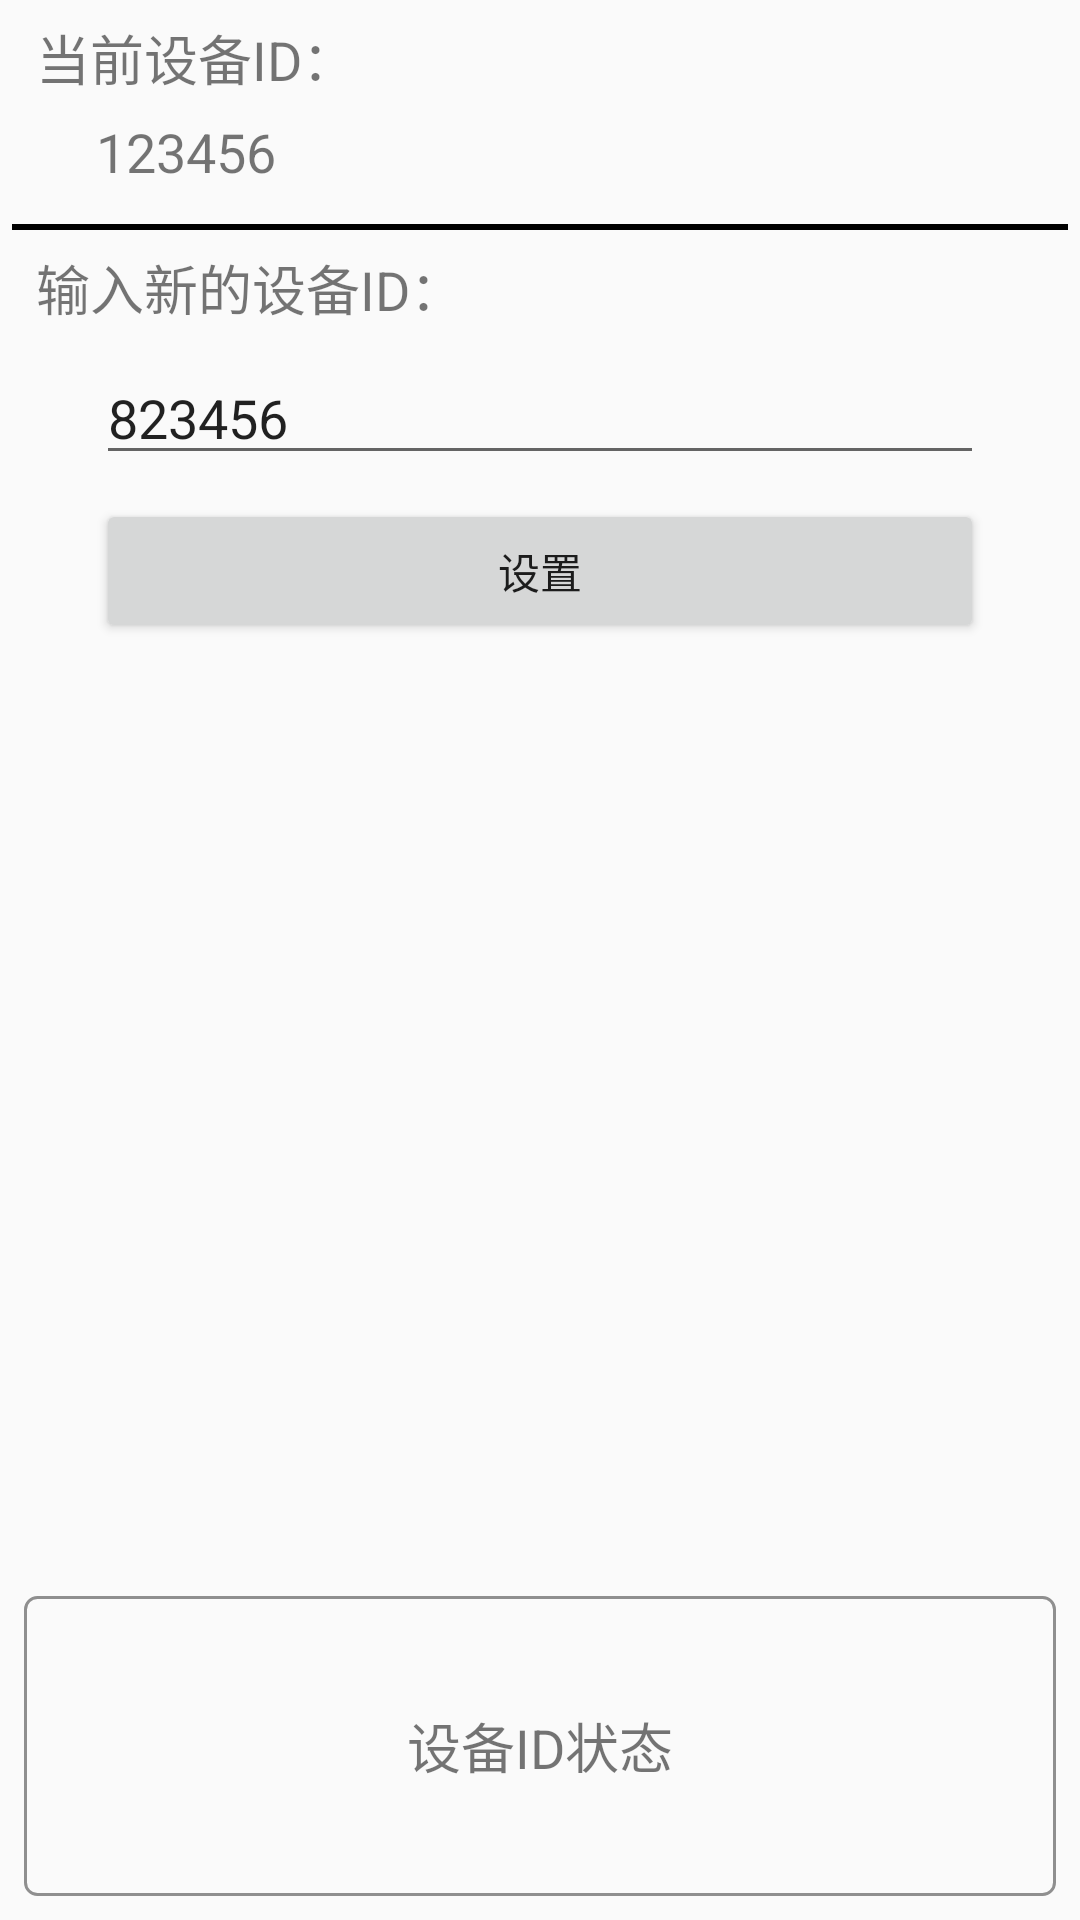

This screen was rendered from an Android layout file. Write that file and the resources it references.
<!-- AndroidManifest.xml: application theme Theme.NumbAsst -->
<!-- res/layout/fragment_device_id.xml -->
<?xml version="1.0" encoding="utf-8"?>
<androidx.constraintlayout.widget.ConstraintLayout xmlns:android="http://schemas.android.com/apk/res/android"
    xmlns:tools="http://schemas.android.com/tools"
    xmlns:app="http://schemas.android.com/apk/res-auto"
    android:layout_width="match_parent"
    android:layout_height="match_parent"
    tools:context=".ui.number.DeviceIDFragment">

    <TextView
        android:id="@+id/tv_device_id_title"
        android:layout_width="wrap_content"
        android:layout_height="wrap_content"
        android:layout_marginStart="12dp"
        android:layout_marginTop="6dp"
        android:text="当前设备ID："
        android:textSize="18sp"
        app:layout_constraintStart_toStartOf="parent"
        app:layout_constraintTop_toTopOf="parent" />

    <TextView
        android:id="@+id/tv_current_device_id"
        android:layout_width="wrap_content"
        android:layout_height="wrap_content"
        android:layout_marginStart="32dp"
        android:layout_marginTop="6dp"
        android:text="123456"
        android:textSize="18sp"
        app:layout_constraintStart_toStartOf="parent"
        app:layout_constraintTop_toBottomOf="@+id/tv_device_id_title" />

    <ImageButton
        android:id="@+id/ib_get_device_id_refresh"
        android:layout_width="wrap_content"
        android:layout_height="0dp"
        android:layout_marginEnd="24dp"
        android:background="@null"
        android:src="@drawable/selector_btn_refresh"
        app:layout_constraintBottom_toBottomOf="@+id/view_split"
        app:layout_constraintEnd_toEndOf="parent"
        app:layout_constraintTop_toTopOf="@+id/tv_device_id_title" />

    <View
        android:id="@+id/view_split"
        android:layout_width="match_parent"
        android:layout_height="2dp"
        android:layout_marginHorizontal="4dp"
        android:layout_marginVertical="12dp"
        android:background="@color/black"
        app:layout_constraintTop_toBottomOf="@+id/tv_current_device_id" />

    <TextView
        android:id="@+id/tv_set_new_device_id_title"
        android:layout_width="wrap_content"
        android:layout_height="wrap_content"
        android:layout_marginVertical="6dp"
        android:text="输入新的设备ID："
        android:textSize="18sp"
        app:layout_constraintStart_toStartOf="@+id/tv_device_id_title"
        app:layout_constraintTop_toBottomOf="@+id/view_split" />

    <EditText
        android:id="@+id/et_new_device_id"
        android:layout_width="0dp"
        android:layout_height="wrap_content"
        android:layout_marginHorizontal="32dp"
        android:layout_marginTop="8dp"
        android:selectAllOnFocus="true"
        android:inputType="number"
        android:text="823456"
        app:layout_constraintEnd_toEndOf="parent"
        app:layout_constraintStart_toStartOf="parent"
        app:layout_constraintTop_toBottomOf="@+id/tv_set_new_device_id_title" />


    <Button
        android:id="@+id/btn_set_device_id"
        android:layout_width="match_parent"
        android:layout_height="wrap_content"
        android:layout_marginHorizontal="32dp"
        android:layout_marginTop="8dp"
        android:enabled="true"
        android:text="设置"
        app:layout_constraintEnd_toEndOf="parent"
        app:layout_constraintStart_toStartOf="parent"
        app:layout_constraintTop_toBottomOf="@+id/et_new_device_id"
        app:layout_constraintVertical_bias="0.2" />


    <TextView
        android:id="@+id/tv_device_id_status"
        android:layout_width="match_parent"
        android:layout_height="wrap_content"
        android:layout_margin="8dp"
        android:background="@drawable/shape_text_view_status"
        android:gravity="center"
        android:minHeight="100dp"
        android:text="设备ID状态"
        android:textSize="18sp"
        app:layout_constraintBottom_toBottomOf="parent"
        app:layout_constraintEnd_toEndOf="parent"
        app:layout_constraintStart_toStartOf="parent" />


</androidx.constraintlayout.widget.ConstraintLayout>
<!-- resources referenced by this layout -->
<resources>
  <color name="black">#FF000000</color>
  <!-- drawable selector_btn_refresh (drawable) -->
  <?xml version="1.0" encoding="utf-8"?>
  <selector xmlns:android="http://schemas.android.com/apk/res/android">
    <item android:state_pressed="true" android:drawable="@drawable/ic_refresh_32"/>
    <item android:state_focused="true" android:drawable="@drawable/ic_refresh_32"/>
      <item android:state_pressed="false" android:drawable="@drawable/ic_refresh_32_black"/>
  </selector>
  <!-- drawable shape_text_view_status (drawable) -->
  <?xml version="1.0" encoding="utf-8"?>
  <shape xmlns:android="http://schemas.android.com/apk/res/android"
      android:shape="rectangle">
  
      <corners android:radius="4dp" />
      <stroke
          android:width="1dp"
          android:color="@color/gray_8f" />
  </shape>
  <style name="Theme.NumbAsst" parent="Theme.AppCompat.Light.NoActionBar">
          
          <item name="colorPrimary">@color/teal_200</item>
          <item name="colorPrimaryVariant">@color/teal_700</item>
          <item name="colorOnPrimary">@color/white</item>
          
          <item name="colorSecondary">@color/teal_200</item>
          <item name="colorSecondaryVariant">@color/teal_700</item>
          <item name="colorOnSecondary">@color/white</item>
          
          <item name="android:statusBarColor" tools:targetApi="l">?attr/colorPrimaryVariant</item>
          
      </style>
  <!-- drawable ic_refresh_32 (drawable) -->
  <vector android:height="32dp" android:tint="#247DBC"
      android:viewportHeight="24" android:viewportWidth="24"
      android:width="32dp" xmlns:android="http://schemas.android.com/apk/res/android">
      <path android:fillColor="@android:color/white" android:pathData="M17.65,6.35C16.2,4.9 14.21,4 12,4c-4.42,0 -7.99,3.58 -7.99,8s3.57,8 7.99,8c3.73,0 6.84,-2.55 7.73,-6h-2.08c-0.82,2.33 -3.04,4 -5.65,4 -3.31,0 -6,-2.69 -6,-6s2.69,-6 6,-6c1.66,0 3.14,0.69 4.22,1.78L13,11h7V4l-2.35,2.35z"/>
  </vector>
  <color name="gray_8f">#8f8f8f</color>
  <color name="teal_200">#FF03DAC5</color>
  <color name="teal_700">#FF018786</color>
  <color name="white">#FFFFFFFF</color>
</resources>
